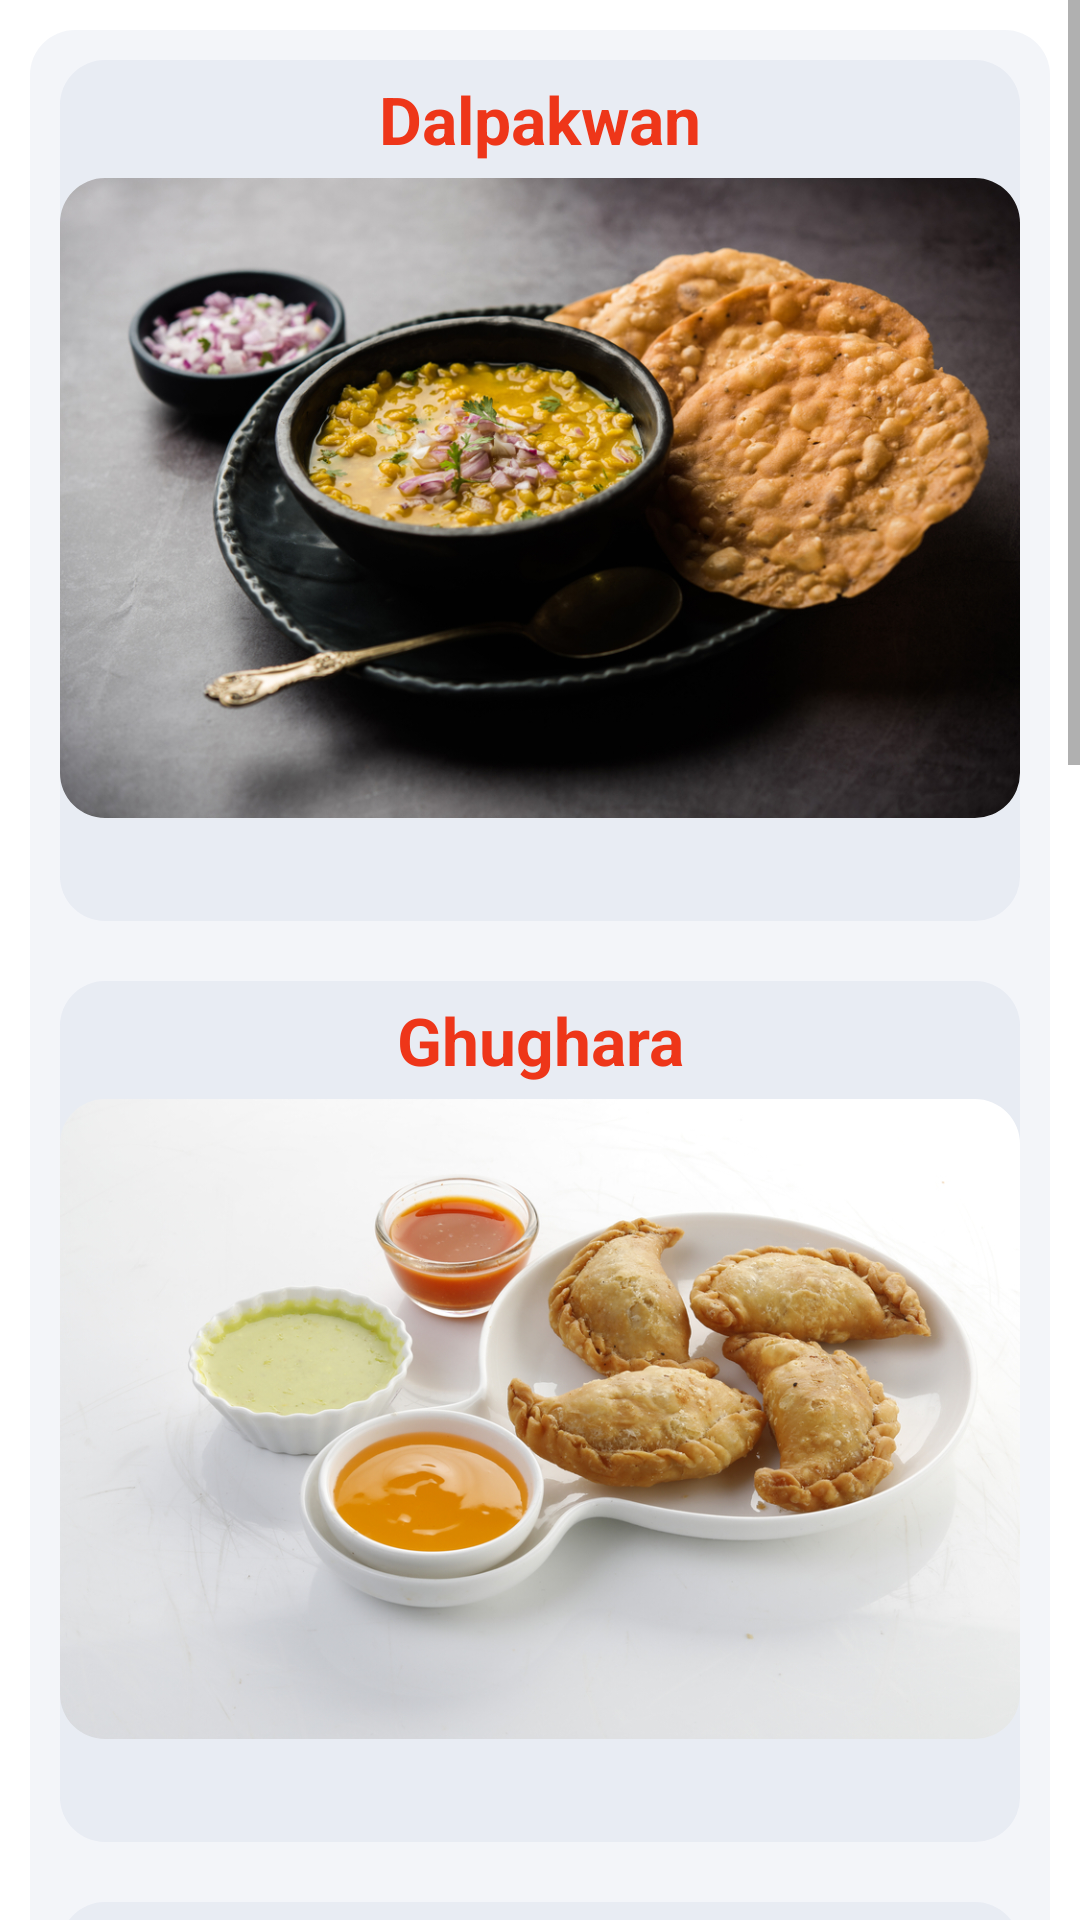

Android layout source for this screen:
<!-- AndroidManifest.xml: application theme Theme.RKUGuide -->
<!-- res/layout/fragment_best_food.xml -->
<?xml version="1.0" encoding="utf-8"?>
<ScrollView xmlns:android="http://schemas.android.com/apk/res/android"
    xmlns:app="http://schemas.android.com/apk/res-auto"
    xmlns:tools="http://schemas.android.com/tools"
    android:layout_width="match_parent"
    android:layout_height="match_parent"
    android:background="@color/white"
    tools:context=".BestFood">

    <LinearLayout
        android:layout_width="match_parent"
        android:layout_height="wrap_content"
        android:layout_margin="10dp"
        android:background="@drawable/round_back_dark_blue5_15"
        android:orientation="vertical">

        <LinearLayout
            android:layout_width="match_parent"
            android:layout_height="wrap_content"
            android:layout_margin="10dp"
            android:background="@drawable/round_back_dark_blue5_15"
            android:orientation="vertical">

            <TextView
                android:layout_width="match_parent"
                android:layout_height="wrap_content"
                android:gravity="center"
                android:padding="5dp"
                android:text="@string/dalpakwan"
                android:textColor="@color/btn"
                android:textSize="22sp"
                android:textStyle="bold" />

            <com.google.android.material.imageview.ShapeableImageView
                android:layout_width="match_parent"
                android:layout_height="wrap_content"
                android:layout_gravity="center"
                android:adjustViewBounds="true"
                android:scaleType="fitCenter"
                android:src="@drawable/dalpakwan"
                app:shapeAppearanceOverlay="@style/roundImageView" />

            <TextView
                android:id="@+id/aboutDalpakwan"
                android:layout_width="match_parent"
                android:layout_height="wrap_content"
                android:gravity="start"
                android:padding="5dp"
                android:textColor="@color/black"
                android:textSize="18sp" />

        </LinearLayout>

        <LinearLayout
            android:layout_width="match_parent"
            android:layout_height="wrap_content"
            android:layout_margin="10dp"
            android:background="@drawable/round_back_dark_blue5_15"
            android:orientation="vertical">

            <TextView
                android:layout_width="match_parent"
                android:layout_height="wrap_content"
                android:gravity="center"
                android:padding="5dp"
                android:text="@string/ghughara"
                android:textColor="@color/btn"
                android:textSize="22sp"
                android:textStyle="bold" />

            <com.google.android.material.imageview.ShapeableImageView
                android:layout_width="match_parent"
                android:layout_height="wrap_content"
                android:layout_gravity="center"
                android:adjustViewBounds="true"
                android:scaleType="fitCenter"
                android:src="@drawable/ghughara"
                app:shapeAppearanceOverlay="@style/roundImageView" />


            <TextView
                android:id="@+id/aboutGhughara"
                android:layout_width="match_parent"
                android:layout_height="wrap_content"
                android:gravity="start"
                android:padding="5dp"
                android:textColor="@color/black"
                android:textSize="18sp" />

        </LinearLayout>

        <LinearLayout
            android:layout_width="match_parent"
            android:layout_height="wrap_content"
            android:layout_margin="10dp"
            android:background="@drawable/round_back_dark_blue5_15"
            android:orientation="vertical">

            <TextView
                android:layout_width="match_parent"
                android:layout_height="wrap_content"
                android:gravity="center"
                android:padding="5dp"
                android:text="@string/bhungada_bataka"
                android:textColor="@color/btn"
                android:textSize="22sp"
                android:textStyle="bold" />

            <com.google.android.material.imageview.ShapeableImageView
                android:layout_width="match_parent"
                android:layout_height="wrap_content"
                android:layout_gravity="center"
                android:adjustViewBounds="true"
                android:scaleType="fitCenter"
                android:src="@drawable/bhungarabateta"
                app:shapeAppearanceOverlay="@style/roundImageView" />


            <TextView
                android:id="@+id/aboutBhungada"
                android:layout_width="match_parent"
                android:layout_height="wrap_content"
                android:gravity="start"
                android:padding="5dp"
                android:textColor="@color/black"
                android:textSize="18sp" />

        </LinearLayout>

        <LinearLayout
            android:layout_width="match_parent"
            android:layout_height="wrap_content"
            android:layout_margin="10dp"
            android:background="@drawable/round_back_dark_blue5_15"
            android:orientation="vertical">

            <TextView
                android:layout_width="match_parent"
                android:layout_height="wrap_content"
                android:gravity="center"
                android:padding="5dp"
                android:text="@string/dabeli"
                android:textColor="@color/btn"
                android:textSize="22sp"
                android:textStyle="bold" />

            <com.google.android.material.imageview.ShapeableImageView
                android:layout_width="match_parent"
                android:layout_height="wrap_content"
                android:layout_gravity="center"
                android:adjustViewBounds="true"
                android:scaleType="fitCenter"
                android:src="@drawable/dabeli"
                app:shapeAppearanceOverlay="@style/roundImageView" />

            <TextView
                android:id="@+id/aboutDabeli"
                android:layout_width="match_parent"
                android:layout_height="wrap_content"
                android:gravity="start"
                android:padding="5dp"
                android:textColor="@color/black"
                android:textSize="18sp" />

        </LinearLayout>

        <LinearLayout
            android:layout_width="match_parent"
            android:layout_height="wrap_content"
            android:layout_margin="10dp"
            android:background="@drawable/round_back_dark_blue5_15"
            android:orientation="vertical">

            <TextView
                android:layout_width="match_parent"
                android:layout_height="wrap_content"
                android:gravity="center"
                android:padding="5dp"
                android:text="@string/gathiya"
                android:textColor="@color/btn"
                android:textSize="22sp"
                android:textStyle="bold" />

            <com.google.android.material.imageview.ShapeableImageView
                android:layout_width="match_parent"
                android:layout_height="wrap_content"
                android:layout_gravity="center"
                android:adjustViewBounds="true"
                android:scaleType="fitCenter"
                android:src="@drawable/gathiya"
                app:shapeAppearanceOverlay="@style/roundImageView" />

            <TextView
                android:id="@+id/aboutGathiya"
                android:layout_width="match_parent"
                android:layout_height="wrap_content"
                android:gravity="start"
                android:padding="5dp"
                android:textColor="@color/black"
                android:textSize="18sp" />

        </LinearLayout>

        <TextView
            android:layout_width="match_parent"
            android:layout_height="60dp" />

    </LinearLayout>

</ScrollView>
<!-- resources referenced by this layout -->
<resources>
  <color name="black">#FF000000</color>
  <color name="btn">#ee3619</color>
  <color name="white">#FFFFFFFF</color>
  <!-- drawable bhungarabateta: jpg bitmap (drawable, 506848 bytes) -->
  <!-- drawable dabeli: jpg bitmap (drawable, 593785 bytes) -->
  <!-- drawable dalpakwan: jpg bitmap (drawable, 596553 bytes) -->
  <!-- drawable gathiya: jpg bitmap (drawable, 897296 bytes) -->
  <!-- drawable ghughara: jpg bitmap (drawable, 504132 bytes) -->
  <!-- drawable round_back_dark_blue5_15 (drawable) -->
  <?xml version="1.0" encoding="utf-8"?>
  <shape xmlns:android="http://schemas.android.com/apk/res/android"
      android:shape="rectangle">
      <solid android:color="@color/filledbg" />
      <corners android:radius="15dp" />
  
  </shape>
  <string name="bhungada_bataka">Bhungada Bataka</string>
  <string name="dabeli">Dabeli</string>
  <string name="dalpakwan">Dalpakwan</string>
  <string name="gathiya">Gathiya</string>
  <string name="ghughara">Ghughara</string>
  <style name="roundImageView" parent="">
          <item name="cornerFamily">rounded</item>
          <item name="cornerSize">15dp</item>
          <item name="color">@color/white</item>
      </style>
  <style name="Theme.RKUGuide" parent="Theme.MaterialComponents.Light.DarkActionBar">
          
          <item name="colorPrimary">@color/btn</item>
          <item name="colorPrimaryVariant">@color/top</item>
          <item name="colorOnPrimary">@color/white</item>
          
          <item name="colorSecondary">@color/teal_200</item>
          <item name="colorSecondaryVariant">@color/teal_700</item>
          <item name="colorOnSecondary">@color/black</item>
          
          <item name="android:statusBarColor" tools:targetApi="l">?attr/colorPrimaryVariant</item>
          
      </style>
  <color name="filledbg">#0D174188</color>
  <color name="top">#E6EE3619</color>
  <color name="teal_200">#FF03DAC5</color>
  <color name="teal_700">#FF018786</color>
</resources>
